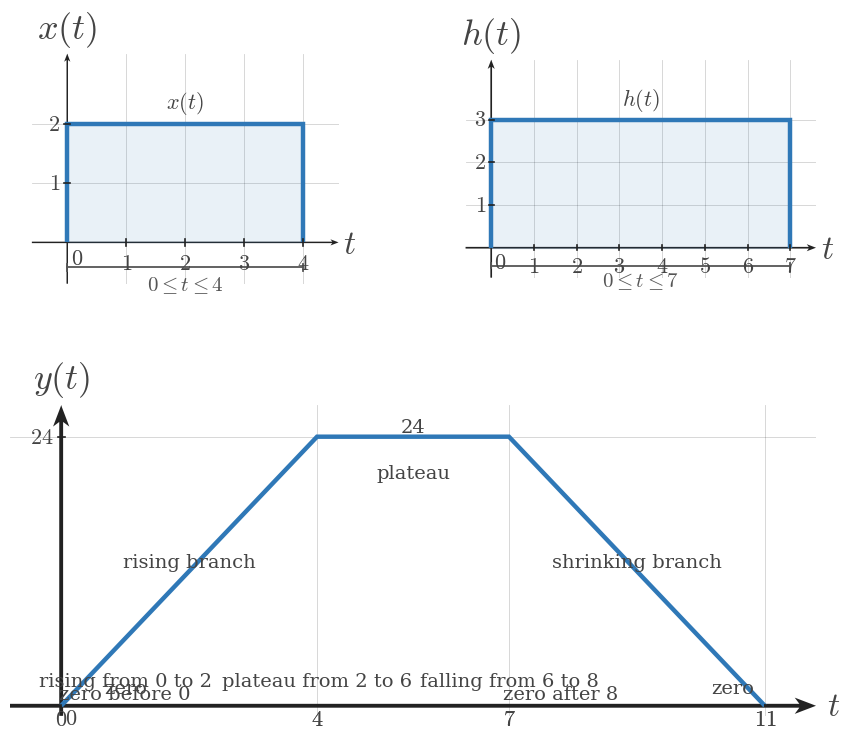

The script that saved this image: (Note: this script raises an exception after producing the figure.)
import numpy as np
import matplotlib.pyplot as plt
from matplotlib.patches import Rectangle


plt.rcParams.update({
    "mathtext.fontset": "cm",
    "font.family": "serif",
})

SIGNAL_COLOR = "#2f78b7"
AXIS_COLOR = "#222222"
LABEL_COLOR = "#444444"
TICK_LABEL_COLOR = "#444444"
GRID_COLOR = "#000000"
GUIDE_COLOR = "#777777"
ANNOTATION_COLOR = "#555555"

SIGNAL_LW = 3.2
AXIS_LW = 1.4
TICK_LW = 1.2
GRID_LW = 0.6
GUIDE_LW = 1.5

TICK_LABEL_SIZE = 16
AXIS_LABEL_SIZE = 24
TOP_LABEL_SIZE = 26
ANNOTATION_SIZE = 15

TICK_HALF_LEN = 0.055

OPEN_MARKER_SIZE = 9
CLOSED_MARKER_SIZE = 8
ENDPOINT_EDGEWIDTH = 2.3

DEFAULT_FIGSIZE = (9.12, 7.68)
SQUARE_FIGSIZE = (5.6, 5.6)
DPI = 160

AXIS_ARROW_KW = dict(
    angles="xy",
    scale_units="xy",
    scale=1,
    width=0.0048,
    headwidth=4.2,
    headlength=5.5,
    headaxislength=4.3,
    color=AXIS_COLOR,
    pivot="tail",
    clip_on=False,
)


def math_label(value):
    if isinstance(value, str):
        return value
    if abs(value - int(value)) < 1e-9:
        return rf"${int(value)}$"
    return rf"${value:g}$"


def new_ct_figure(*, square=False, dpi=DPI):
    figsize = SQUARE_FIGSIZE if square else DEFAULT_FIGSIZE
    return plt.subplots(figsize=figsize, dpi=dpi)


def setup_ct_signal_axes(
    ax,
    *,
    xlim,
    ylim,
    xticks,
    yticks,
    x_axis_label=r"$t$",
    y_axis_label=r"$x(t)$",
    show_grid=True,
    show_origin=True,
    y_tick_label_side="left",
    equal_aspect=True,
):
    ax.set_xlim(*xlim)
    ax.set_ylim(*ylim)

    if equal_aspect:
        ax.set_aspect("equal", adjustable="box")

    ax.set_xticks(xticks)
    ax.set_yticks(yticks)

    if show_grid:
        ax.grid(True, linewidth=GRID_LW, alpha=0.18, color=GRID_COLOR)
        ax.set_axisbelow(True)

    for spine in ax.spines.values():
        spine.set_visible(False)

    ax.tick_params(left=False, bottom=False, labelleft=False, labelbottom=False)

    x_axis_start, x_axis_end = xlim
    y_axis_start, y_axis_end = ylim

    ax.quiver(x_axis_start, 0, x_axis_end - x_axis_start, 0, **AXIS_ARROW_KW)
    ax.quiver(0, y_axis_start, 0, y_axis_end - y_axis_start, **AXIS_ARROW_KW)

    for t in xticks:
        if abs(t) < 1e-12:
            continue
        ax.plot([t, t], [-TICK_HALF_LEN, TICK_HALF_LEN],
                color=AXIS_COLOR, lw=TICK_LW, zorder=5)
        ax.text(t, -0.16, math_label(t),
                fontsize=TICK_LABEL_SIZE, ha="center", va="top",
                color=TICK_LABEL_COLOR, zorder=6)

    for y in yticks:
        if abs(y) < 1e-12:
            continue
        ax.plot([-TICK_HALF_LEN, TICK_HALF_LEN], [y, y],
                color=AXIS_COLOR, lw=TICK_LW, zorder=5)
        if y_tick_label_side == "right":
            ax.text(0.12, y, math_label(y),
                    fontsize=TICK_LABEL_SIZE, ha="left", va="center",
                    color=TICK_LABEL_COLOR, zorder=6)
        else:
            ax.text(-0.12, y, math_label(y),
                    fontsize=TICK_LABEL_SIZE, ha="right", va="center",
                    color=TICK_LABEL_COLOR, zorder=6)

    if show_origin:
        ax.text(0.06, -0.08, r"$0$",
                fontsize=TICK_LABEL_SIZE, ha="left", va="top",
                color=TICK_LABEL_COLOR, zorder=6)

    x_pad = 0.08 * (xlim[1] - xlim[0]) / 6
    y_pad = 0.08 * (ylim[1] - ylim[0]) / 4

    ax.text(x_axis_end + x_pad, -0.03, x_axis_label,
            fontsize=AXIS_LABEL_SIZE, ha="left", va="center",
            color=LABEL_COLOR, clip_on=False)
    ax.text(0, y_axis_end + y_pad, y_axis_label,
            fontsize=TOP_LABEL_SIZE, ha="center", va="bottom",
            color=LABEL_COLOR, clip_on=False)


def plot_signal(ax, t, x, *, lw=SIGNAL_LW, color=SIGNAL_COLOR, zorder=4):
    ax.plot(
        t,
        x,
        color=color,
        linewidth=lw,
        solid_capstyle="butt",
        solid_joinstyle="miter",
        zorder=zorder,
    )


def plot_smooth_signal(ax, t, x, *, lw=2.35, color=SIGNAL_COLOR, zorder=4):
    ax.plot(
        t,
        x,
        color=color,
        linewidth=lw,
        solid_capstyle="round",
        zorder=zorder,
    )


def draw_open_endpoint(ax, t0, x0):
    ax.plot(
        t0,
        x0,
        marker="o",
        markersize=OPEN_MARKER_SIZE,
        markerfacecolor="white",
        markeredgecolor=SIGNAL_COLOR,
        markeredgewidth=ENDPOINT_EDGEWIDTH,
        linestyle="None",
        zorder=6,
    )


def draw_closed_endpoint(ax, t0, x0):
    ax.plot(
        t0,
        x0,
        marker="o",
        markersize=CLOSED_MARKER_SIZE,
        markerfacecolor=SIGNAL_COLOR,
        markeredgecolor=SIGNAL_COLOR,
        markeredgewidth=ENDPOINT_EDGEWIDTH,
        linestyle="None",
        zorder=6,
    )


def draw_dotted_guide(ax, x_values, y_values):
    ax.plot(
        x_values,
        y_values,
        color=GUIDE_COLOR,
        linewidth=GUIDE_LW,
        linestyle=(0, (1.1, 2.4)),
        zorder=3,
    )


def draw_rect_pulse(
    ax,
    left,
    right,
    height,
    *,
    baseline=0.0,
    color=SIGNAL_COLOR,
    lw=SIGNAL_LW,
    fill=False,
    fill_alpha=0.12,
    fill_color=SIGNAL_COLOR,
    zorder=4,
):
    if right < left:
        left, right = right, left

    xs = [left, left, right, right]
    ys = [baseline, baseline + height, baseline + height, baseline]
    plot_signal(ax, xs, ys, lw=lw, color=color, zorder=zorder)

    if fill:
        ax.fill_between(
            [left, right],
            baseline + height,
            baseline,
            color=fill_color,
            alpha=fill_alpha,
            zorder=zorder - 1,
        )


def draw_support_bracket(ax, start, end, y=-0.38, *, label=None, color=ANNOTATION_COLOR, label_offset=-0.12):
    ax.plot([start, end], [y, y], color=color, linewidth=1.3, zorder=5)
    ax.plot([start, start], [y - 0.06, y + 0.06], color=color, linewidth=1.3, zorder=5)
    ax.plot([end, end], [y - 0.06, y + 0.06], color=color, linewidth=1.3, zorder=5)
    if label is not None:
        ax.text(
            (start + end) / 2,
            y + label_offset,
            label,
            fontsize=ANNOTATION_SIZE,
            ha="center",
            va="top",
            color=color,
        )


def draw_marker_line(ax, x, y0, y1, *, color=GUIDE_COLOR, linestyle=(0, (1.1, 2.4)), lw=GUIDE_LW, zorder=3):
    ax.plot([x, x], [y0, y1], color=color, linewidth=lw, linestyle=linestyle, zorder=zorder)


def draw_triangle_sketch(ax, *, x0, x1, x2, y_peak, label=None, branch_labels=None):
    plot_signal(ax, [x0, x1, x2], [0.0, y_peak, 0.0], lw=SIGNAL_LW, color=SIGNAL_COLOR, zorder=4)

    peak_label = rf"${y_peak:g}$" if label is None else label
    ax.text(
        x1,
        y_peak + 0.10,
        peak_label,
        fontsize=ANNOTATION_SIZE,
        ha="center",
        va="bottom",
        color=LABEL_COLOR,
    )

    if branch_labels:
        if len(branch_labels) > 0 and branch_labels[0]:
            ax.text(
                (x0 + x1) / 2,
                y_peak * 0.56,
                branch_labels[0],
                fontsize=ANNOTATION_SIZE,
                ha="center",
                va="bottom",
                color=LABEL_COLOR,
            )
        if len(branch_labels) > 1 and branch_labels[1]:
            ax.text(
                (x1 + x2) / 2,
                y_peak * 0.56,
                branch_labels[1],
                fontsize=ANNOTATION_SIZE,
                ha="center",
                va="bottom",
                color=LABEL_COLOR,
            )


def draw_t_axis(ax, *, y=0.0, xlim, breakpoints=None, labels=None, region_labels=None, axis_label=r"$t$"):
    x0, x1 = xlim
    ax.set_xlim(x0, x1)
    ax.set_ylim(min(-0.9, y - 0.9), max(0.9, y + 0.9))
    ax.axis("off")

    ax.plot([x0, x1], [y, y], color=AXIS_COLOR, lw=AXIS_LW, zorder=2)
    ax.annotate(
        "",
        xy=(x1, y),
        xytext=(x1 - 0.001, y),
        arrowprops=dict(
            arrowstyle="-|>",
            color=AXIS_COLOR,
            lw=AXIS_LW,
            shrinkA=0,
            shrinkB=0,
        ),
    )

    if breakpoints:
        for bp in breakpoints:
            ax.plot([bp, bp], [y - 0.055, y + 0.055], color=AXIS_COLOR, lw=TICK_LW, zorder=3)

    if labels:
        for bp, label in labels.items():
            ax.text(bp, y - 0.14, label, fontsize=TICK_LABEL_SIZE, ha="center", va="top", color=TICK_LABEL_COLOR)

    if region_labels:
        for xmid, text in region_labels:
            ax.text(xmid, y + 0.12, text, fontsize=ANNOTATION_SIZE, ha="center", va="bottom", color=LABEL_COLOR)

    ax.text(
        x1 + 0.08 * (x1 - x0),
        y - 0.02,
        axis_label,
        fontsize=AXIS_LABEL_SIZE,
        ha="left",
        va="center",
        color=LABEL_COLOR,
        clip_on=False,
    )


def save_figure(fig, output_path):
    fig.savefig(output_path, bbox_inches="tight", facecolor="white")

def _shade_interval(ax, left, right, height, *, baseline=0.0, alpha=0.16, color=SIGNAL_COLOR, zorder=2):
    ax.add_patch(Rectangle(
        (left, baseline),
        right - left,
        height - baseline,
        facecolor=color,
        edgecolor="none",
        alpha=alpha,
        zorder=zorder,
    ))


def _draw_text(ax, spec):
    ax.text(
        spec["x"],
        spec["y"],
        spec["text"],
        fontsize=spec.get("fontsize", 15),
        ha=spec.get("ha", "center"),
        va=spec.get("va", "center"),
        color=spec.get("color", LABEL_COLOR),
        clip_on=spec.get("clip_on", False),
        zorder=spec.get("zorder", 6),
    )


def _normalize_region_labels(region_labels):
    normalized = []
    for item in region_labels or []:
        if isinstance(item, dict):
            normalized.append((item["x"], item["text"]))
        else:
            normalized.append(item)
    return normalized


def render_overlap_panel(ax, cfg):
    setup_ct_signal_axes(
        ax,
        xlim=cfg["xlim"],
        ylim=cfg["ylim"],
        xticks=cfg["xticks"],
        yticks=cfg["yticks"],
        x_axis_label=cfg.get("x_axis_label", r"$	au$"),
        y_axis_label=cfg.get("y_axis_label", r"$x(	au),\,h(t-	au)$"),
        show_grid=cfg.get("show_grid", True),
        show_origin=cfg.get("show_origin", True),
        y_tick_label_side=cfg.get("y_tick_label_side", "left"),
        equal_aspect=cfg.get("equal_aspect", True),
    )

    fixed = cfg["fixed"]
    moving = cfg["moving"]

    draw_rect_pulse(
        ax,
        fixed["left"],
        fixed["right"],
        fixed["height"],
        baseline=fixed.get("baseline", 0.0),
        color=fixed.get("color", SIGNAL_COLOR),
        lw=fixed.get("lw", SIGNAL_LW),
        fill=True,
        fill_alpha=fixed.get("fill_alpha", 0.10),
        zorder=fixed.get("zorder", 4),
    )
    draw_rect_pulse(
        ax,
        moving["left"],
        moving["right"],
        moving["height"],
        baseline=moving.get("baseline", 0.0),
        color=moving.get("color", SIGNAL_COLOR),
        lw=moving.get("lw", SIGNAL_LW),
        fill=True,
        fill_alpha=moving.get("fill_alpha", 0.10),
        zorder=moving.get("zorder", 4),
    )

    overlap = cfg.get("overlap")
    if overlap:
        _shade_interval(
            ax,
            overlap["left"],
            overlap["right"],
            overlap.get("height", min(fixed["height"], moving["height"])),
            baseline=overlap.get("baseline", 0.0),
            alpha=overlap.get("alpha", 0.16),
            color=overlap.get("color", SIGNAL_COLOR),
            zorder=overlap.get("zorder", 2),
        )

    for spec in cfg.get("labels", []):
        _draw_text(ax, spec)

    for bracket in cfg.get("brackets", []):
        draw_support_bracket(
            ax,
            bracket["start"],
            bracket["end"],
            y=bracket.get("y", -0.38),
            label=bracket.get("label"),
            color=bracket.get("color", ANNOTATION_COLOR),
            label_offset=bracket.get("label_offset", -0.12),
        )

    for guide in cfg.get("guides", []):
        draw_dotted_guide(ax, guide["x"], guide["y"])

    for spec in cfg.get("edge_labels", []):
        _draw_text(ax, spec)


def render_timeline_scene(cfg):
    fig = plt.figure(figsize=cfg.get("figsize", DEFAULT_FIGSIZE), dpi=DPI)
    gs = fig.add_gridspec(
        2,
        1,
        height_ratios=cfg.get("height_ratios", [3.1, 1.0]),
        hspace=cfg.get("hspace", 0.28),
    )
    ax_top = fig.add_subplot(gs[0, 0])
    ax_bottom = fig.add_subplot(gs[1, 0])

    render_overlap_panel(ax_top, cfg["top_panel"])

    timeline = cfg["timeline"]
    draw_t_axis(
        ax_bottom,
        y=timeline.get("y", 0.0),
        xlim=timeline["xlim"],
        breakpoints=timeline.get("breakpoints", []),
        labels=timeline.get("labels"),
        region_labels=_normalize_region_labels(timeline.get("region_labels")),
        axis_label=timeline.get("axis_label", r"$t$"),
    )

    for spec in timeline.get("extra_text", []):
        _draw_text(ax_bottom, spec)

    save_figure(fig, cfg["image_output_path"])


def render_single_scene(cfg):
    fig, ax = plt.subplots(figsize=cfg.get("figsize", DEFAULT_FIGSIZE), dpi=DPI)
    render_overlap_panel(ax, cfg["panel"])
    save_figure(fig, cfg["image_output_path"])


def render_assembly_scene(cfg):
    fig = plt.figure(figsize=cfg.get("figsize", (10.2, 8.8)), dpi=DPI)
    gs = fig.add_gridspec(
        2,
        2,
        height_ratios=cfg.get("height_ratios", [1.0, 1.35]),
        hspace=cfg.get("hspace", 0.45),
        wspace=cfg.get("wspace", 0.30),
    )
    ax_x = fig.add_subplot(gs[0, 0])
    ax_h = fig.add_subplot(gs[0, 1])
    ax_y = fig.add_subplot(gs[1, :])

    for ax, panel in zip((ax_x, ax_h), cfg["inputs"]):
        setup_ct_signal_axes(
            ax,
            xlim=panel["xlim"],
            ylim=panel["ylim"],
            xticks=panel["xticks"],
            yticks=panel["yticks"],
            x_axis_label=panel.get("x_axis_label", r"$t$"),
            y_axis_label=panel["y_axis_label"],
            show_grid=panel.get("show_grid", True),
            show_origin=panel.get("show_origin", True),
            y_tick_label_side=panel.get("y_tick_label_side", "left"),
            equal_aspect=panel.get("equal_aspect", True),
        )
        draw_rect_pulse(
            ax,
            panel["left"],
            panel["right"],
            panel["height"],
            baseline=panel.get("baseline", 0.0),
            color=panel.get("color", SIGNAL_COLOR),
            lw=panel.get("lw", SIGNAL_LW),
            fill=True,
            fill_alpha=panel.get("fill_alpha", 0.10),
            zorder=panel.get("zorder", 4),
        )
        if panel.get("label"):
            ax.text(
                (panel["left"] + panel["right"]) / 2,
                panel["height"] + panel.get("label_offset", 0.14),
                panel["label"],
                fontsize=panel.get("label_size", 16),
                ha="center",
                va="bottom",
                color=panel.get("label_color", LABEL_COLOR),
            )
        if panel.get("interval_label"):
            draw_support_bracket(
                ax,
                panel["left"],
                panel["right"],
                y=panel.get("bracket_y", -0.38),
                label=panel["interval_label"],
                color=panel.get("bracket_color", ANNOTATION_COLOR),
                label_offset=panel.get("label_offset_below", -0.12),
            )
        for spec in panel.get("extra_text", []):
            _draw_text(ax, spec)

    output = cfg["output"]
    setup_ct_signal_axes(
        ax_y,
        xlim=output["xlim"],
        ylim=output["ylim"],
        xticks=output["xticks"],
        yticks=output["yticks"],
        x_axis_label=output.get("x_axis_label", r"$t$"),
        y_axis_label=output.get("y_axis_label", r"$y(t)$"),
        show_grid=output.get("show_grid", True),
        show_origin=output.get("show_origin", True),
        y_tick_label_side=output.get("y_tick_label_side", "left"),
        equal_aspect=output.get("equal_aspect", False),
    )

    if output.get("curve", False):
        plot_signal(
            ax_y,
            output["x_points"],
            output["y_points"],
            color=output.get("curve_color", SIGNAL_COLOR),
            lw=output.get("curve_lw", SIGNAL_LW),
        )

    for bp in output.get("breakpoints", []):
        ax_y.plot(
            [bp, bp],
            [-TICK_HALF_LEN, TICK_HALF_LEN],
            color=AXIS_COLOR,
            lw=TICK_LW,
            zorder=5,
        )
        if output.get("show_break_labels", True):
            ax_y.text(
                bp,
                output.get("break_label_y", -0.16),
                math_label(bp),
                fontsize=TICK_LABEL_SIZE,
                ha="center",
                va="top",
                color=TICK_LABEL_COLOR,
                zorder=6,
            )

    for spec in output.get("labels", []):
        _draw_text(ax_y, spec)

    for spec in output.get("extra_text", []):
        _draw_text(ax_y, spec)

    save_figure(fig, cfg["image_output_path"])


def main():
    kind = CONFIG["kind"]
    if kind == "timeline":
        render_timeline_scene(CONFIG)
    elif kind == "single":
        render_single_scene(CONFIG)
    elif kind == "assembly":
        render_assembly_scene(CONFIG)
    else:
        raise ValueError(f"Unknown render kind: {kind}")

CONFIG = {'kind': 'assembly',
 'slot_id': 'section-006',
 'section_title': 'Assembling the Piecewise Trapezoidal Output',
 'image_output_path': '/home/jake/Developer/MA/PIPELINE/Electrical-and-Computer-Engineering/2-Build-Lessons/4-Image-Generation/1-Outputs/Continuous-Time-Signal-Processing/7.2--convolution-of-simple-signals-Images/images/l002-s006-te-section-006.png',
 'figsize': (10.4, 8.6),
 'inputs': [{'xlim': (-0.6, 4.6),
             'ylim': (-0.7, 3.2),
             'xticks': [0, 1, 2, 3, 4],
             'yticks': [1, 2],
             'x_axis_label': '$t$',
             'y_axis_label': '$x(t)$',
             'equal_aspect': True,
             'left': 0.0,
             'right': 4.0,
             'height': 2.0,
             'label': '$x(t)$',
             'interval_label': '$0\\leq t\\leq 4$',
             'bracket_y': -0.42},
            {'xlim': (-0.6, 7.6),
             'ylim': (-0.7, 4.4),
             'xticks': [0, 1, 2, 3, 4, 5, 6, 7],
             'yticks': [1, 2, 3],
             'x_axis_label': '$t$',
             'y_axis_label': '$h(t)$',
             'equal_aspect': True,
             'left': 0.0,
             'right': 7.0,
             'height': 3.0,
             'label': '$h(t)$',
             'interval_label': '$0\\leq t\\leq 7$',
             'bracket_y': -0.42}],
 'output': {'xlim': (-0.8, 11.8),
            'ylim': (-0.9, 26.8),
            'xticks': [0, 4, 7, 11],
            'yticks': [24],
            'x_axis_label': '$t$',
            'y_axis_label': '$y(t)$',
            'equal_aspect': False,
            'curve': True,
            'breakpoints': [0.0, 4.0, 7.0, 11.0],
            'show_break_labels': True,
            'break_label_y': -0.2,
            'labels': [{'x': 1.0, 'y': 1.6, 'text': 'zero', 'fontsize': 14},
                       {'x': 2.0, 'y': 12.8, 'text': 'rising branch', 'fontsize': 14},
                       {'x': 5.5, 'y': 24.9, 'text': '24', 'fontsize': 14},
                       {'x': 5.5, 'y': 20.8, 'text': 'plateau', 'fontsize': 14},
                       {'x': 9.0, 'y': 12.8, 'text': 'shrinking branch', 'fontsize': 14},
                       {'x': 10.5, 'y': 1.6, 'text': 'zero', 'fontsize': 14}],
            'extra_text': [{'x': 1.0, 'y': 1.0, 'text': 'zero before 0', 'fontsize': 14},
                           {'x': 1.0, 'y': 2.2, 'text': 'rising from 0 to 2', 'fontsize': 14},
                           {'x': 4.0, 'y': 2.2, 'text': 'plateau from 2 to 6', 'fontsize': 14},
                           {'x': 7.0, 'y': 2.2, 'text': 'falling from 6 to 8', 'fontsize': 14},
                           {'x': 7.8, 'y': 1.0, 'text': 'zero after 8', 'fontsize': 14}],
            'x_points': [0.0, 4.0, 7.0, 11.0],
            'y_points': [0.0, 24.0, 24.0, 0.0]},
 'python_output_path': '/home/jake/Developer/MA/PIPELINE/Electrical-and-Computer-Engineering/2-Build-Lessons/4-Image-Generation/1-Outputs/Continuous-Time-Signal-Processing/7.2--convolution-of-simple-signals-Images/code/l002-s006-te-section-006.py',
 'slot_key': 'l002-s006-te-section-006',
 'lesson_index': 2,
 'lesson_title': 'Convolution of Unequal-Width Rectangular Pulses',
 'section_index': 6,
 'source_stage': 'tutorial-example',
 'image_slot_id': 'section-006',
 'template': 'assembled-trapezoidal-convolution-output'}

if __name__ == '__main__':
    main()
